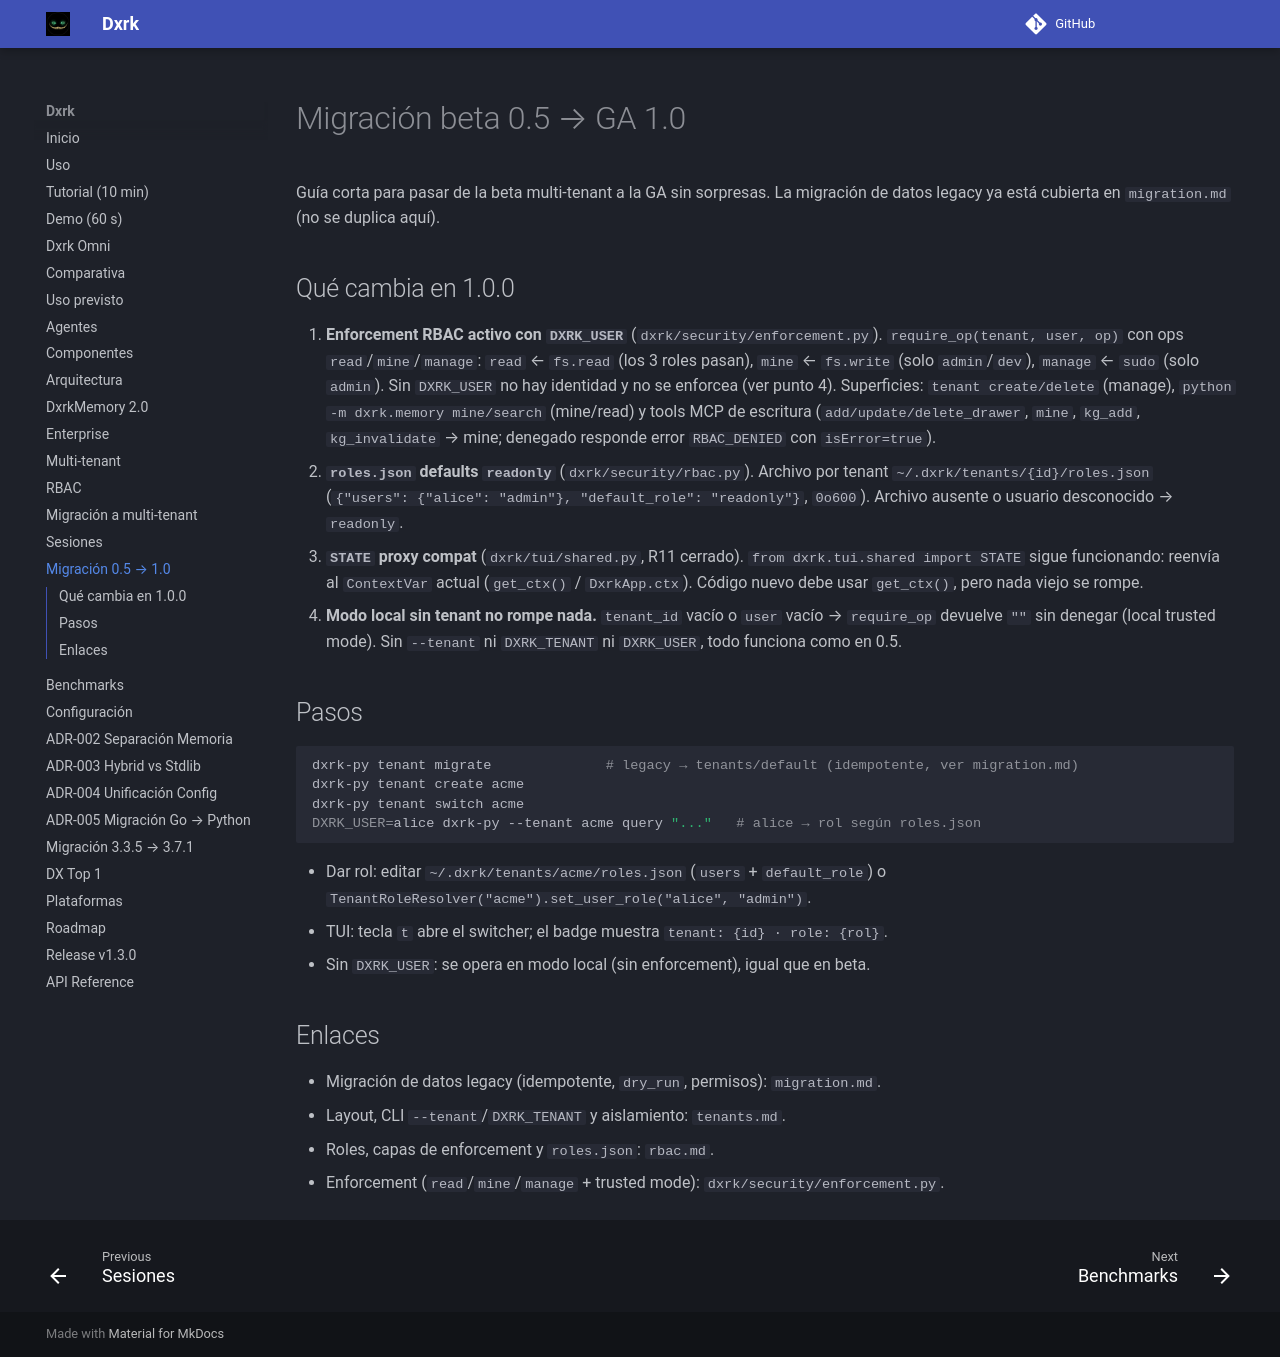

repository: Dxrk777/Dxrk · page: 1.6/migration-0.5-to-1.0/index.html · generator: mkdocs

# Migración beta 0.5 → GA 1.0

Guía corta para pasar de la beta multi-tenant a la GA sin sorpresas.
La migración de datos legacy ya está cubierta en `migration.md` (no se duplica aquí).

## Qué cambia en 1.0.0

1. **Enforcement RBAC activo con `DXRK_USER`** (`dxrk/security/enforcement.py`).
   `require_op(tenant, user, op)` con ops `read`/`mine`/`manage`:
   `read` ← `fs.read` (los 3 roles pasan), `mine` ← `fs.write`
   (solo `admin`/`dev`), `manage` ← `sudo` (solo `admin`).
   Sin `DXRK_USER` no hay identidad y no se enforcea (ver punto 4).
   Superficies: `tenant create/delete` (manage), `python -m dxrk.memory
   mine/search` (mine/read) y tools MCP de escritura
   (`add/update/delete_drawer`, `mine`, `kg_add`, `kg_invalidate` → mine;
   denegado responde error `RBAC_DENIED` con `isError=true`).
2. **`roles.json` defaults `readonly`** (`dxrk/security/rbac.py`).
   Archivo por tenant `~/.dxrk/tenants/{id}/roles.json`
   (`{"users": {"alice": "admin"}, "default_role": "readonly"}`, `0o600`).
   Archivo ausente o usuario desconocido → `readonly`.
3. **`STATE` proxy compat** (`dxrk/tui/shared.py`, R11 cerrado).
   `from dxrk.tui.shared import STATE` sigue funcionando: reenvía al
   `ContextVar` actual (`get_ctx()` / `DxrkApp.ctx`). Código nuevo debe usar
   `get_ctx()`, pero nada viejo se rompe.
4. **Modo local sin tenant no rompe nada.**
   `tenant_id` vacío o `user` vacío → `require_op` devuelve `""` sin denegar
   (local trusted mode). Sin `--tenant` ni `DXRK_TENANT` ni `DXRK_USER`,
   todo funciona como en 0.5.

## Pasos

```bash
dxrk-py tenant migrate              # legacy → tenants/default (idempotente, ver migration.md)
dxrk-py tenant create acme
dxrk-py tenant switch acme
DXRK_USER=alice dxrk-py --tenant acme query "..."   # alice → rol según roles.json
```

- Dar rol: editar `~/.dxrk/tenants/acme/roles.json`
  (`users` + `default_role`) o `TenantRoleResolver("acme").set_user_role("alice", "admin")`.
- TUI: tecla `t` abre el switcher; el badge muestra `tenant: {id} · role: {rol}`.
- Sin `DXRK_USER`: se opera en modo local (sin enforcement), igual que en beta.

## Enlaces

- Migración de datos legacy (idempotente, `dry_run`, permisos): `migration.md`.
- Layout, CLI `--tenant`/`DXRK_TENANT` y aislamiento: `tenants.md`.
- Roles, capas de enforcement y `roles.json`: `rbac.md`.
- Enforcement (`read`/`mine`/`manage` + trusted mode): `dxrk/security/enforcement.py`.
